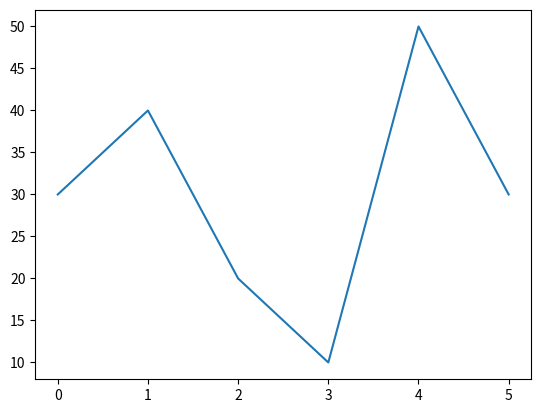

This figure's Python source: (Note: this script raises an exception after producing the figure.)
import matplotlib.pyplot as plt

y = [30,40,20,10,50, 30]

plt.plot(y)
plt.savefig("./plots/image")